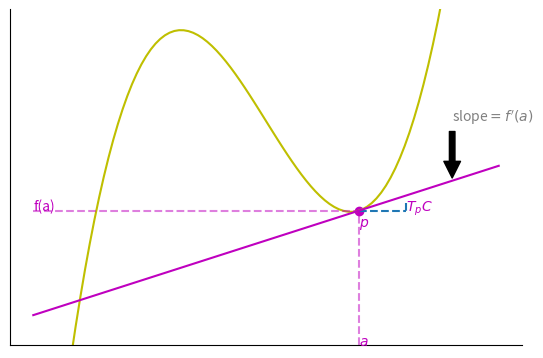

Generate this figure with matplotlib: (Note: this script raises an exception after producing the figure.)
"""Plot the tangent space to a cubic curve at a point."""

import os

import matplotlib.pyplot as plt
import numpy as np


fig = plt.figure()
ax = fig.add_axes((0.1, 0.2, 0.8, 0.7))
ax.spines[['top', 'right']].set_visible(False)
ax.set_xticks([])
ax.set_yticks([])
ax.set_ylim([-30, 15])
# Plot of function
x = np.linspace(-5, 5, num=100)
y = x ** 3 - 10 * x
ax.plot(x, y, color='y')
# Unit tangent vector
ax.plot([2, 3], [-12] * 2, '--', color='tab:blue')
ax.plot([3, 3], [-11, -12], '--', color='tab:blue')
# Tangent space
ax.plot(x, 2 * x - 16, color='m')
ax.text(3, -12, r'$T_pC$', color='m')
ax.scatter(2, -12, color='m')
ax.text(2, -14, r'$p$', color='m')
ax.annotate(r'slope$=f^{\prime}(a)$', xy=(4, -8), xytext=(4, 0),
             arrowprops=dict(facecolor='black', shrink=0.05), color='grey')
# Pullbacks
ax.plot([2] * 2, [-30, -12], '--', color='m', alpha=0.5)
ax.text(2, -30, r'$a$', color='m')
ax.plot([x.min(), 2], [-12] * 2, '--', color='m', alpha=0.5)
ax.text(x.min(), -12, 'f(a)', color='m')

here = os.path.dirname(os.path.abspath(__file__))
figures_dir = os.path.join(here, os.pardir, "figures")
os.makedirs(figures_dir, exist_ok=True)
plt.savefig(os.path.join(figures_dir, "tangent_space_cubic.png"), dpi=300, bbox_inches="tight")
plt.close()
